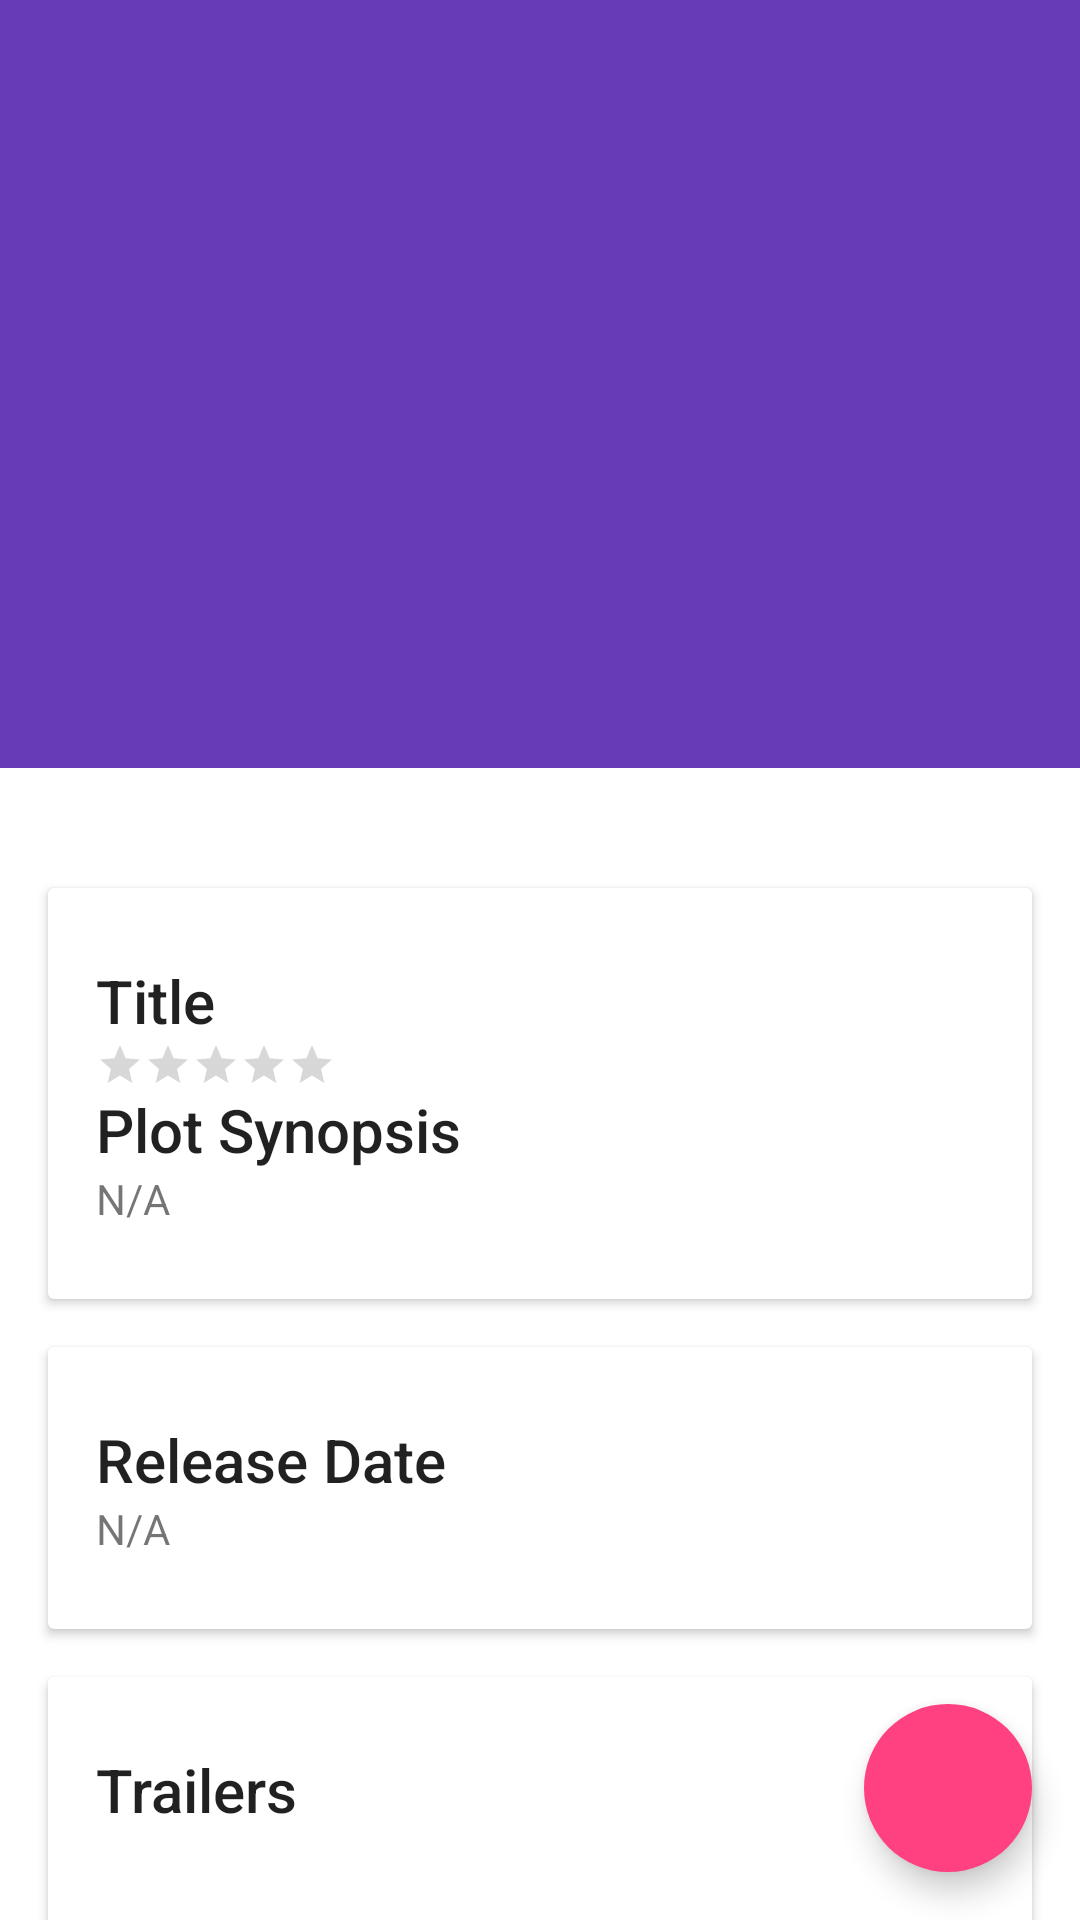

Reconstruct the res/layout file that produces this screen, plus the resources it refers to.
<!-- AndroidManifest.xml: activity theme Base.Theme.PopMovies -->
<!-- res/layout/fragment_detail.xml -->
<?xml version="1.0" encoding="utf-8"?>
<android.support.design.widget.CoordinatorLayout xmlns:android="http://schemas.android.com/apk/res/android"
    xmlns:app="http://schemas.android.com/apk/res-auto"
    android:id="@+id/main_content"
    android:layout_width="match_parent"
    android:layout_height="match_parent"
    android:fitsSystemWindows="true">

    <android.support.design.widget.AppBarLayout
        android:id="@+id/appbar"
        android:layout_width="match_parent"
        android:layout_height="@dimen/detail_backdrop_height"
        android:theme="@style/ThemeOverlay.AppCompat.Dark.ActionBar"
        android:fitsSystemWindows="true">

        <android.support.design.widget.CollapsingToolbarLayout
            android:id="@+id/collapsing_toolbar"
            android:layout_width="match_parent"
            android:layout_height="match_parent"
            app:layout_scrollFlags="scroll|exitUntilCollapsed"
            android:fitsSystemWindows="true"
            app:contentScrim="?attr/colorPrimary"
            app:expandedTitleMarginStart="48dp"
            app:expandedTitleMarginEnd="64dp">

            <ImageView
                android:id="@+id/movie_poster"
                android:layout_width="match_parent"
                android:layout_height="match_parent"
                android:scaleType="centerCrop"
                android:fitsSystemWindows="true"
                app:layout_collapseMode="parallax" />

            <android.support.v7.widget.Toolbar
                android:id="@+id/toolbar"
                android:layout_width="match_parent"
                android:layout_height="?attr/actionBarSize"
                app:popupTheme="@style/ThemeOverlay.AppCompat.Light"
                app:layout_collapseMode="pin" />

        </android.support.design.widget.CollapsingToolbarLayout>

    </android.support.design.widget.AppBarLayout>

    <android.support.v4.widget.NestedScrollView
        android:layout_width="match_parent"
        android:layout_height="match_parent"
        app:layout_behavior="@string/appbar_scrolling_view_behavior"
        android:id="@+id/detail_nested_scrool_view">

        <LinearLayout
            android:layout_width="match_parent"
            android:layout_height="match_parent"
            android:orientation="vertical"
            android:paddingTop="24dp"
            android:id="@+id/detail_layout">



            <android.support.v7.widget.CardView
                android:layout_width="match_parent"
                android:layout_height="wrap_content"
                android:layout_margin="@dimen/card_margin">

                <LinearLayout
                    style="@style/Widget.CardContent"
                    android:layout_width="match_parent"
                    android:layout_height="wrap_content">

                    <TextView
                        android:layout_width="match_parent"
                        android:layout_height="wrap_content"
                        android:text="@string/movie_title"
                        android:id="@+id/movie_title_textview"
                        android:textAppearance="@style/TextAppearance.AppCompat.Title" />

                    <RatingBar
                        android:id="@+id/user_rating_bar"
                        android:layout_width="wrap_content"
                        android:layout_height="wrap_content"
                        style="?android:attr/ratingBarStyleSmall"
                        android:numStars="5"
                        android:stepSize="0.1"
                        android:isIndicator="true" />

                    <TextView
                        android:layout_width="match_parent"
                        android:layout_height="wrap_content"
                        android:text="@string/movie_plot"
                        android:textAppearance="@style/TextAppearance.AppCompat.Title" />

                    <TextView
                        android:id="@+id/plot_synopsis_textview"
                        android:layout_width="match_parent"
                        android:layout_height="wrap_content"
                        android:text="@string/not_available"
                        />

                </LinearLayout>

            </android.support.v7.widget.CardView>


            <android.support.v7.widget.CardView
                android:layout_width="match_parent"
                android:layout_height="wrap_content"
                android:layout_marginBottom="@dimen/card_margin"
                android:layout_marginLeft="@dimen/card_margin"
                android:layout_marginRight="@dimen/card_margin">

                <LinearLayout
                    style="@style/Widget.CardContent"
                    android:layout_width="match_parent"
                    android:layout_height="wrap_content">

                    <TextView
                        android:layout_width="match_parent"
                        android:layout_height="wrap_content"
                        android:text="@string/release_date"
                        android:textAppearance="@style/TextAppearance.AppCompat.Title" />

                    <TextView
                        android:id="@+id/release_date_textview"
                        android:layout_width="match_parent"
                        android:layout_height="wrap_content"
                        android:text="@string/not_available" />

                </LinearLayout>

            </android.support.v7.widget.CardView>

            <android.support.v7.widget.CardView
                android:layout_width="match_parent"
                android:layout_height="wrap_content"
                android:layout_marginBottom="@dimen/card_margin"
                android:layout_marginLeft="@dimen/card_margin"
                android:layout_marginRight="@dimen/card_margin">

                <LinearLayout
                    style="@style/Widget.CardContent"
                    android:layout_width="match_parent"
                    android:layout_height="wrap_content">

                    <TextView
                        android:layout_width="match_parent"
                        android:layout_height="wrap_content"
                        android:text="@string/movie_trailers"
                        android:textAppearance="@style/TextAppearance.AppCompat.Title" />

                    <android.support.v7.widget.RecyclerView
                        android:id="@+id/trailers_recycler_view"
                        android:layout_width="match_parent"
                        android:layout_height="100dp"
                        />
                </LinearLayout>

            </android.support.v7.widget.CardView>

            <android.support.v7.widget.CardView
                android:layout_width="match_parent"
                android:layout_height="wrap_content"
                android:layout_marginBottom="@dimen/card_margin"
                android:layout_marginLeft="@dimen/card_margin"
                android:layout_marginRight="@dimen/card_margin">

                <LinearLayout
                    style="@style/Widget.CardContent"
                    android:layout_width="match_parent"
                    android:layout_height="wrap_content">

                    <TextView
                        android:layout_width="match_parent"
                        android:layout_height="wrap_content"
                        android:layout_weight="1"
                        android:text="@string/movie_reviews"
                        android:textAppearance="@style/TextAppearance.AppCompat.Title" />

                    <ListView
                        android:layout_width="wrap_content"
                        android:layout_height="1000dp"
                        android:layout_weight="9"
                        android:id="@+id/reviews_list_view"
                        android:orientation="vertical">

                    </ListView>
                    <TextView
                        android:id="@+id/empty"
                        android:text="There are no reviews to show"
                        android:layout_width="fill_parent"
                        android:layout_height="fill_parent"
                        android:gravity="center"
                        />
                </LinearLayout>
            </android.support.v7.widget.CardView>

        </LinearLayout>

    </android.support.v4.widget.NestedScrollView>

    <android.support.design.widget.FloatingActionButton
        android:id="@+id/favorite_fab"
        android:layout_height="wrap_content"
        android:layout_width="wrap_content"
        app:layout_anchor="@id/detail_layout"
        app:layout_anchorGravity="bottom|right|end"
        android:src="@drawable/ic_add_favorite"
        android:layout_margin="@dimen/fab_margin"
        android:clickable="true"
        app:fabSize="normal"
        app:borderWidth="0dp"
        />

</android.support.design.widget.CoordinatorLayout>
<!-- resources referenced by this layout -->
<resources>
  <dimen name="card_margin">16dp</dimen>
  <dimen name="detail_backdrop_height">256dp</dimen>
  <dimen name="fab_margin">16dp</dimen>
  <string name="movie_plot">Plot Synopsis</string>
  <string name="movie_reviews">Reviews</string>
  <string name="movie_title">Title</string>
  <string name="movie_trailers">Trailers</string>
  <string name="not_available">N/A</string>
  <string name="release_date">Release Date</string>
  <style name="Widget.CardContent" parent="android:Widget">
          <item name="android:paddingLeft">16dp</item>
          <item name="android:paddingRight">16dp</item>
          <item name="android:paddingTop">24dp</item>
          <item name="android:paddingBottom">24dp</item>
          <item name="android:orientation">vertical</item>
      </style>
  <style name="Base.Theme.PopMovies" parent="Theme.AppCompat.Light.NoActionBar">
          <item name="colorPrimary">#673AB7</item>
          <item name="colorPrimaryDark">#512DA8</item>
          <item name="colorAccent">#FF4081</item>
          <item name="android:windowBackground">@color/window_background</item>
      </style>
</resources>
